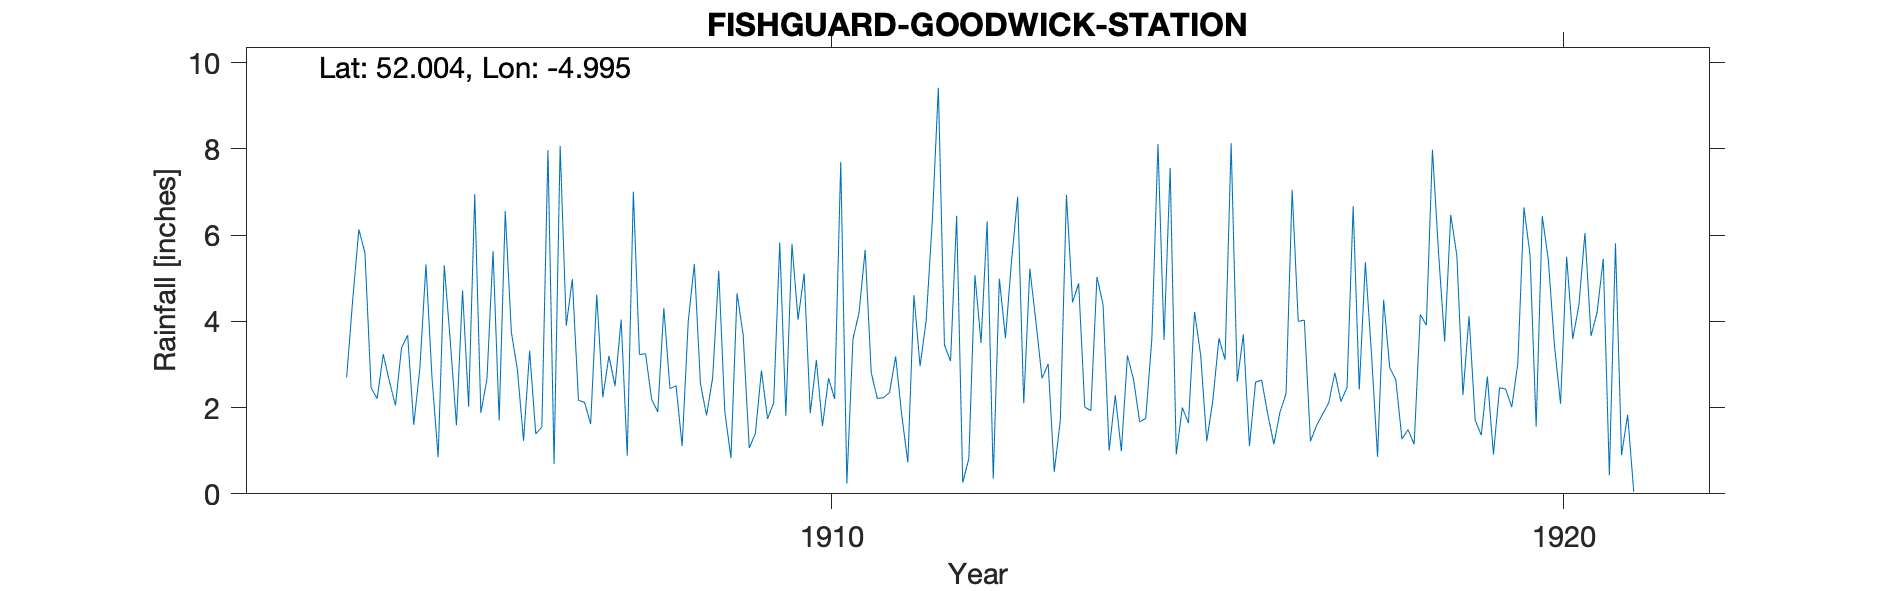

The data file committed next to this chart (first rows):
FISHGUARD-GOODWICK-STATION, , , , , , , , , , , , , , , , , , , , , , , 
Grid ref, SM945382, Long, -4.995, Lat, 52, Elevation, 57, ft, , , , , , , , , , , , , , , 
Station no, 4109/5, , , , , , , , , , , , , , , , , , , , , , 
, 1900, 1901, 1902, 1903, 1904, 1905, 1906, 1907, 1908, 1909, 1910, 1911, 1912, 1913, 1914, 1915, 1916, 1917, 1918, 1919, 1920, 1921, 1922
January, , , , , 6.13, 2.67, 6.56, 2.17, 2.19, 1.9, 4.04, 2.81, 3.45, 6.89, 1.93, 3.57, 2.6, 1.22, 4.5, 5.53, 5.54, 5.45, 
February, , , , , 5.59, 0.85, 3.75, 2.12, 1.9, 0.83, 5.11, 2.21, 3.08, 2.1, 5.03, 7.56, 3.7, 1.58, 2.93, 2.29, 1.56, 0.43, 
March, , , , , 2.46, 5.3, 2.87, 1.62, 4.31, 4.65, 1.87, 2.23, 6.45, 5.22, 4.39, 0.91, 1.11, 1.85, 2.64, 4.12, 6.44, 5.81, 
April, , , , , 2.21, 3.52, 1.23, 4.62, 2.44, 3.69, 3.1, 2.35, 0.26, 3.98, 1, 2, 2.59, 2.11, 1.27, 1.71, 5.42, 0.9, 
May, , , , , 3.24, 1.59, 3.32, 2.24, 2.51, 1.06, 1.57, 3.19, 0.82, 2.68, 2.29, 1.64, 2.64, 2.81, 1.49, 1.36, 3.44, 1.83, 
June, , , , , 2.61, 4.72, 1.39, 3.2, 1.11, 1.4, 2.68, 1.82, 5.07, 3.01, 0.99, 4.22, 1.85, 2.14, 1.15, 2.72, 2.09, 0.05, 
July, , , , , 2.05, 2.02, 1.55, 2.5, 4, 2.86, 2.2, 0.73, 3.5, 0.51, 3.21, 3.22, 1.15, 2.47, 4.16, 0.91, 5.5, , 
August, , , , , 3.39, 6.95, 7.97, 4.04, 5.33, 1.74, 7.7, 4.61, 6.32, 1.71, 2.65, 1.22, 1.89, 6.67, 3.91, 2.46, 3.59, , 
September, , , , , 3.68, 1.88, 0.69, 0.88, 2.55, 2.11, 0.24, 2.96, 0.35, 6.93, 1.67, 2.17, 2.33, 2.42, 7.98, 2.43, 4.37, , 
October, , , , , 1.6, 2.66, 8.07, 7.01, 1.82, 5.83, 3.59, 4.01, 4.99, 4.44, 1.75, 3.61, 7.05, 5.37, 5.59, 2.01, 6.05, , 
November, , , , 2.7, 2.91, 5.63, 3.9, 3.23, 2.69, 1.81, 4.2, 6.31, 3.61, 4.88, 3.6, 3.11, 4, 3.26, 3.53, 3.03, 3.66, , 
December, , , , 4.51, 5.32, 1.7, 4.98, 3.25, 5.17, 5.79, 5.66, 9.42, 5.41, 2.01, 8.11, 8.13, 4.03, 0.86, 6.47, 6.64, 4.22, , 
Total, , , , , 41.19, 39.49, 46.28, 36.88, 36.02, 33.67, 41.96, 42.65, 43.31, 44.36, 36.62, 41.36, 34.94, 32.76, 45.62, 35.21, 51.88, , 
